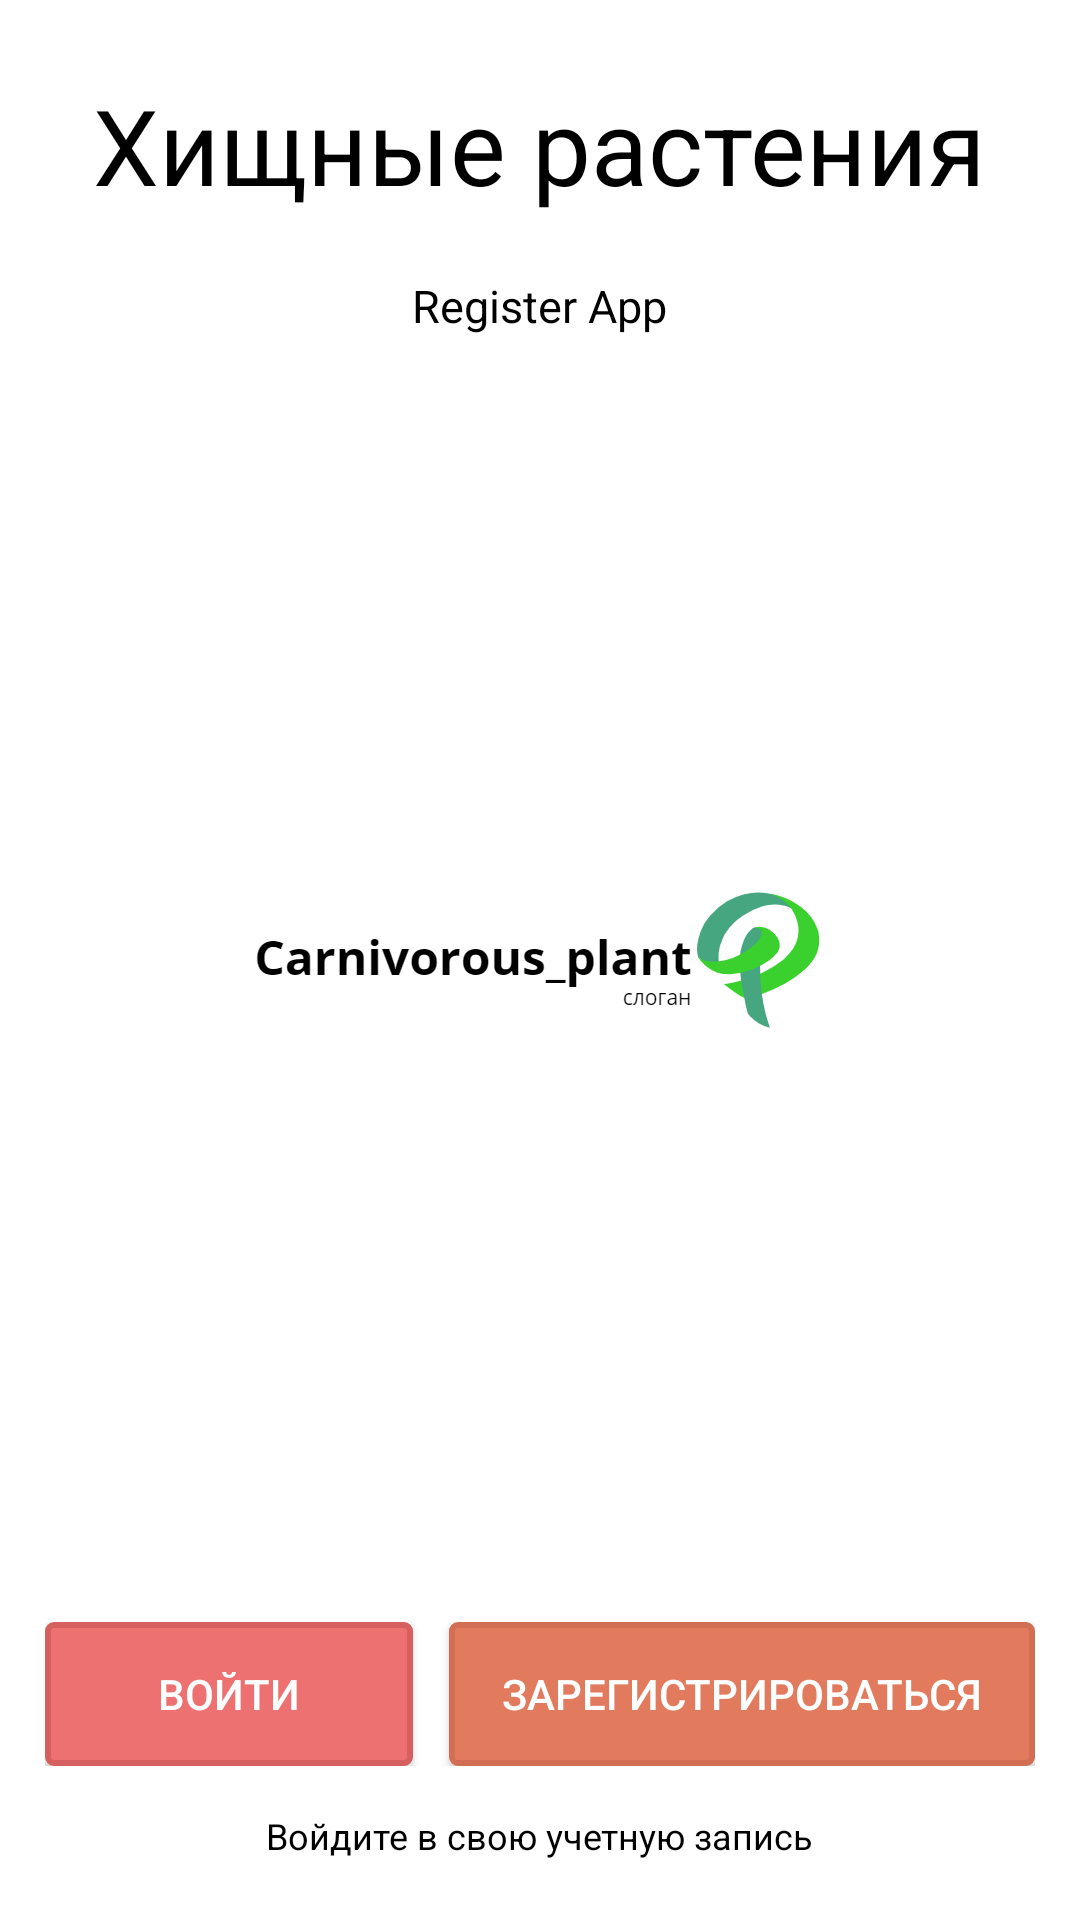

Write the Android layout XML for this screen, with the resource values it uses.
<!-- AndroidManifest.xml: application theme AppTheme -->
<!-- res/layout/activity_main.xml -->
<?xml version="1.0" encoding="utf-8"?>

<RelativeLayout xmlns:android="http://schemas.android.com/apk/res/android"
    xmlns:app="http://schemas.android.com/apk/res-auto"
    android:background="@drawable/bg"
    xmlns:tools="http://schemas.android.com/tools"
    android:layout_width="match_parent"
    android:layout_height="match_parent"
    android:id="@+id/root_element"
    tools:context="com.example.hunterflowers.MainActivity" >


    <LinearLayout
        android:layout_width="wrap_content"
        android:layout_height="wrap_content"
        android:layout_marginTop="25dp"
        android:layout_centerHorizontal="true"
        android:gravity="center"
        android:orientation="vertical">

        <TextView
            android:textSize="35sp"
            android:textColor="@android:color/black"
            android:layout_width="wrap_content"
            android:layout_height="wrap_content"
            android:text="@string/app_in_name"/>

        <TextView
            android:textSize="15dp"
            android:textColor="@android:color/black"
            android:layout_marginTop="20dp"
            android:layout_width="wrap_content"
            android:layout_height="wrap_content"
            android:text="@string/app_in_after"/>

    </LinearLayout>
    <TextView
        android:id="@+id/text_bottom"
        android:layout_alignParentBottom="true"
        android:textSize="12dp"
        android:textColor="@color/text_bottom"
        android:layout_marginBottom= "20dp"
        android:layout_centerHorizontal="true"
        android:layout_width="wrap_content"
        android:layout_height="wrap_content"
        android:text="@string/text_bottom"/>

    <LinearLayout
    android:layout_width="match_parent"
    android:layout_height="wrap_content"
    android:layout_marginTop="25dp"
    android:layout_above="@+id/text_bottom"
        android:layout_margin="15dp"
    android:weightSum="2"
    android:orientation="horizontal">


        <Button
            android:id="@+id/btnSignId"
            android:layout_width="wrap_content"
            android:textColor="@android:color/white"
            android:background="@drawable/btn_sig_in"
            android:layout_height="wrap_content"
            android:layout_weight="1"
            android:layout_marginRight="6dp"
            android:text="@string/SighIn" />

        <Button
            android:id="@+id/btnRegister"
            android:layout_width="wrap_content"
            android:textColor="@android:color/white"
            android:background="@drawable/btn_register"
            android:layout_height="wrap_content"
            android:layout_marginLeft="6dp"
            android:layout_weight="1"
            android:text="@string/btnRegister" />
    </LinearLayout>

</RelativeLayout>
<!-- resources referenced by this layout -->
<resources>
  <color name="text_bottom">#000000</color>
  <!-- drawable bg: png bitmap (drawable-v24, 58115 bytes) -->
  <!-- drawable btn_register (drawable) -->
  <?xml version="1.0" encoding="utf-8"?>
  
  <ripple xmlns:android="http://schemas.android.com/apk/res/android"
      xmlns:tools="http://schemas.android.com/tools"
      android:color="@color/ripple_effect"
      tools:targetApi="lollipop">
  
      <item>
          <shape android:shape="rectangle">
              <solid android:color="@color/btn_register"></solid>
              <stroke android:color="@color/btn_register_stroke" android:width="2dp"></stroke>
              <corners android:radius="2dp"></corners>
          </shape>
      </item>
  </ripple>
  <!-- drawable btn_sig_in (drawable) -->
  <?xml version="1.0" encoding="utf-8"?>
  
  <ripple xmlns:android="http://schemas.android.com/apk/res/android"
      xmlns:tools="http://schemas.android.com/tools"
      android:color="@color/ripple_effect"
      tools:targetApi="lollipop">
  
      <item>
          <shape android:shape="rectangle">
              <solid android:color="@color/btn_sign_in"></solid>
              <stroke android:color="@color/btn_sign_in_stroke" android:width="2dp"></stroke>
              <corners android:radius="2dp"></corners>
          </shape>
          </item>
  </ripple>
  <string name="SighIn">Войти</string>
  <string name="app_in_after">Register App</string>
  <string name="app_in_name">Хищные растения</string>
  <string name="btnRegister">Зарегистрироваться</string>
  <string name="text_bottom">Войдите в свою учетную запись</string>
  <style name="AppTheme" parent="Theme.AppCompat.Light.NoActionBar">
          
          <item name="colorPrimary">@color/colorPrimary</item>
          <item name="colorPrimaryDark">@color/colorPrimaryDark</item>
          <item name="colorAccent">@color/colorAccent</item>
          <item name="android:windowFullscreen">true</item>&gt;
      </style>
  <color name="ripple_effect">#aa5353</color>
  <color name="btn_register">#e27a5d</color>
  <color name="btn_register_stroke">#d16e53</color>
  <color name="btn_sign_in">#ed7171</color>
  <color name="btn_sign_in_stroke">#d66060</color>
  <color name="colorPrimary">#6200EE</color>
  <color name="colorPrimaryDark">#3700B3</color>
  <color name="colorAccent">#03DAC5</color>
</resources>
